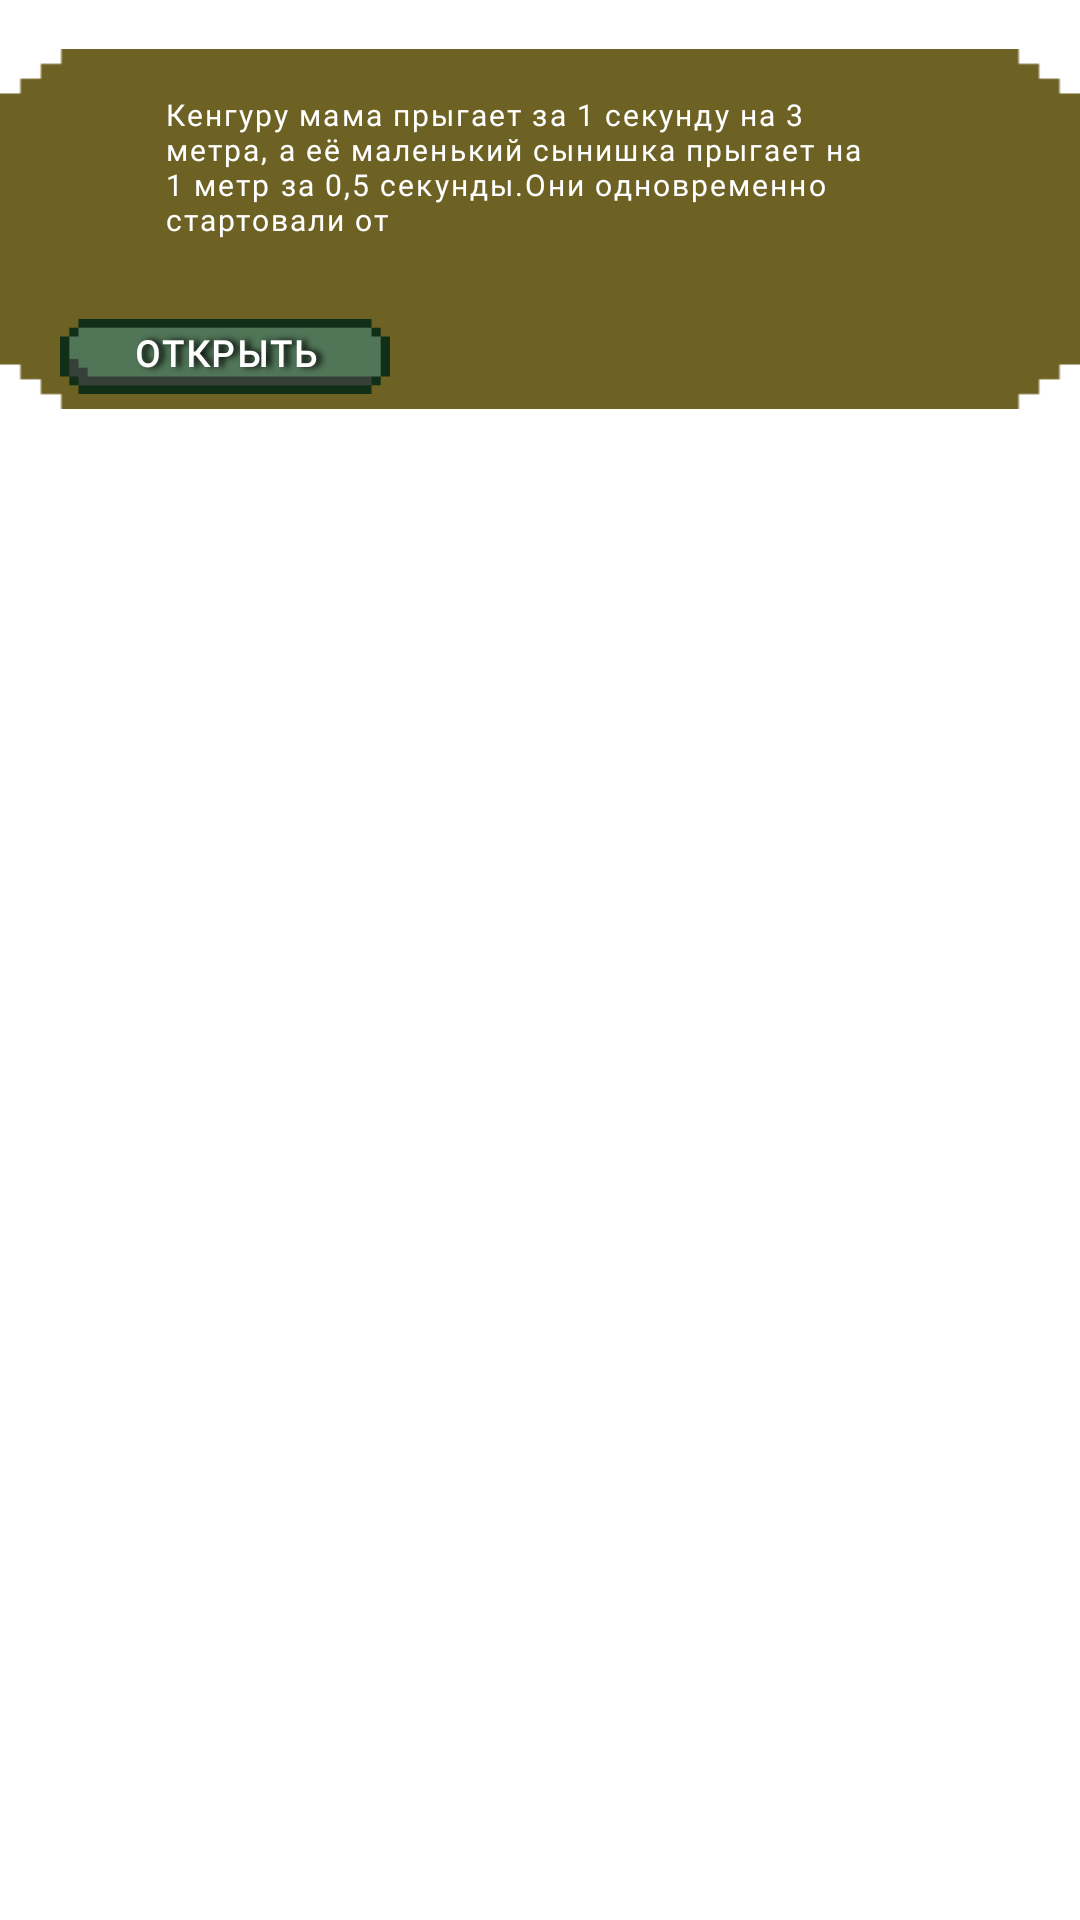

Android layout source for this screen:
<!-- AndroidManifest.xml: application theme Theme.Mm -->
<!-- res/layout/tasks_list_item_task.xml -->
<?xml version="1.0" encoding="utf-8"?>
<RelativeLayout xmlns:android="http://schemas.android.com/apk/res/android"
    android:layout_width="280dp"
    android:layout_height="140dp"
    xmlns:tools="http://schemas.android.com/tools">

    <TextView
        android:id="@+id/task_item_date"
        android:layout_width="280dp"
        android:layout_height="wrap_content"
        android:paddingHorizontal="15dp"
        android:text=""
        android:textColor="@color/white"
        android:textSize="12sp"
        android:letterSpacing="0.07"
        android:fontFamily="@font/minecraftia_regular"
        android:textAllCaps="true"
        android:drawablePadding="40dp"
        android:textStyle="bold"
        android:layout_marginTop="0dp"
        android:gravity="center_vertical"
        />

    <ImageView
        android:id="@+id/task_item_background"
        android:layout_width="match_parent"
        android:layout_height="120dp"
        android:layout_below="@id/task_item_date"
        android:background="@drawable/background_item_task"
        />

    <TextView
        android:id="@+id/task_item_text"
        android:layout_width="280dp"
        android:layout_height="75dp"
        android:paddingHorizontal="15dp"
        android:layout_alignTop="@id/task_item_background"
        android:layout_marginTop="10dp"
        android:paddingTop="5dp"
        android:layout_centerHorizontal="true"
        android:text="Кенгуру мама прыгает за 1 секунду на 3 метра, а её маленький сынишка прыгает на 1 метр за 0,5 секунды.Они одновременно стартовали от"
        android:textColor="@color/white"
        android:textSize="10sp"
        android:letterSpacing="0.07"
        android:fontFamily="@font/minecraftia_regular"
        android:maxLines="4"
        android:ellipsize="end"
        />

    <ImageButton
        android:id="@+id/task_item_open_button"
        android:layout_width="110dp"
        android:layout_height="25dp"
        android:layout_below="@id/task_item_text"
        android:layout_marginTop="5dp"
        android:layout_marginStart="20dp"
        android:layout_alignStart="@+id/task_item_background"
        android:background="@drawable/button_menu"
        android:foreground="?android:attr/selectableItemBackground"
        tools:ignore="TouchTargetSizeCheck,SpeakableTextPresentCheck" />

    <TextView
        android:layout_width="110dp"
        android:layout_height="25dp"
        android:layout_below="@id/task_item_text"
        android:layout_centerHorizontal="true"
        android:layout_marginTop="5dp"
        android:layout_marginStart="20dp"
        android:layout_alignStart="@+id/task_item_background"
        android:textColor="@color/white"
        android:textSize="12sp"
        android:letterSpacing="0.07"
        android:fontFamily="@font/minecraftia_regular"
        android:textStyle="bold"
        android:textAllCaps="true"
        android:shadowColor="@color/black"
        android:shadowRadius="5"
        android:shadowDx="5"
        android:text="@string/open"
        android:gravity="center_horizontal"
        android:paddingTop="3dp"
        />

    <ImageView
        android:id="@+id/task_item_mark"
        android:layout_width="25dp"
        android:layout_height="25dp"
        android:layout_below="@id/task_item_text"
        android:layout_marginTop="5dp"
        android:layout_marginEnd="35dp"
        android:layout_alignEnd="@+id/task_item_background"
        />

</RelativeLayout>
<!-- resources referenced by this layout -->
<resources>
  <color name="black">#FF000000</color>
  <color name="white">#FFFFFFFF</color>
  <!-- drawable background_item_task: png bitmap (drawable, 1127 bytes) -->
  <!-- drawable button_menu: png bitmap (drawable-v24, 821 bytes) -->
  <string name="open">открыть</string>
  <style name="Theme.Mm" parent="Theme.MaterialComponents.DayNight.DarkActionBar">
          
          <item name="colorPrimary">@color/purple_500</item>
          <item name="colorPrimaryVariant">@color/purple_700</item>
          <item name="colorOnPrimary">@color/white</item>
          
          <item name="colorSecondary">@color/teal_200</item>
          <item name="colorSecondaryVariant">@color/teal_700</item>
          <item name="colorOnSecondary">@color/black</item>
          
          <item name="android:statusBarColor">?attr/colorPrimaryVariant</item>
          
      </style>
  <color name="purple_500">#FF6200EE</color>
  <color name="purple_700">#FF3700B3</color>
  <color name="teal_200">#FF03DAC5</color>
  <color name="teal_700">#FF018786</color>
</resources>
